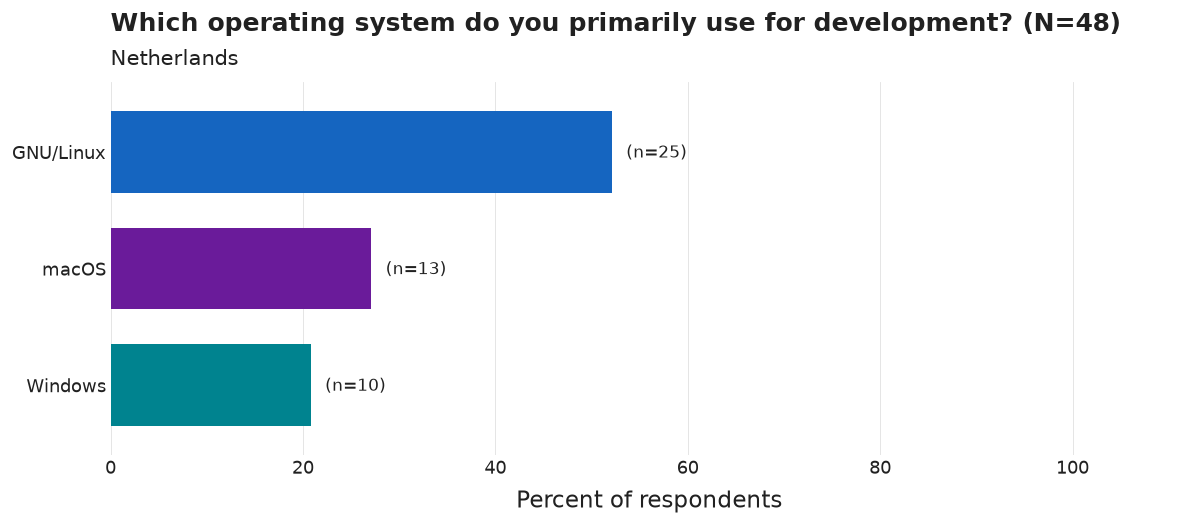

Data behind this chart, as committed beside it:
category, n, pct
GNU/Linux, 25, 52.1
macOS, 13, 27.1
Windows, 10, 20.8
